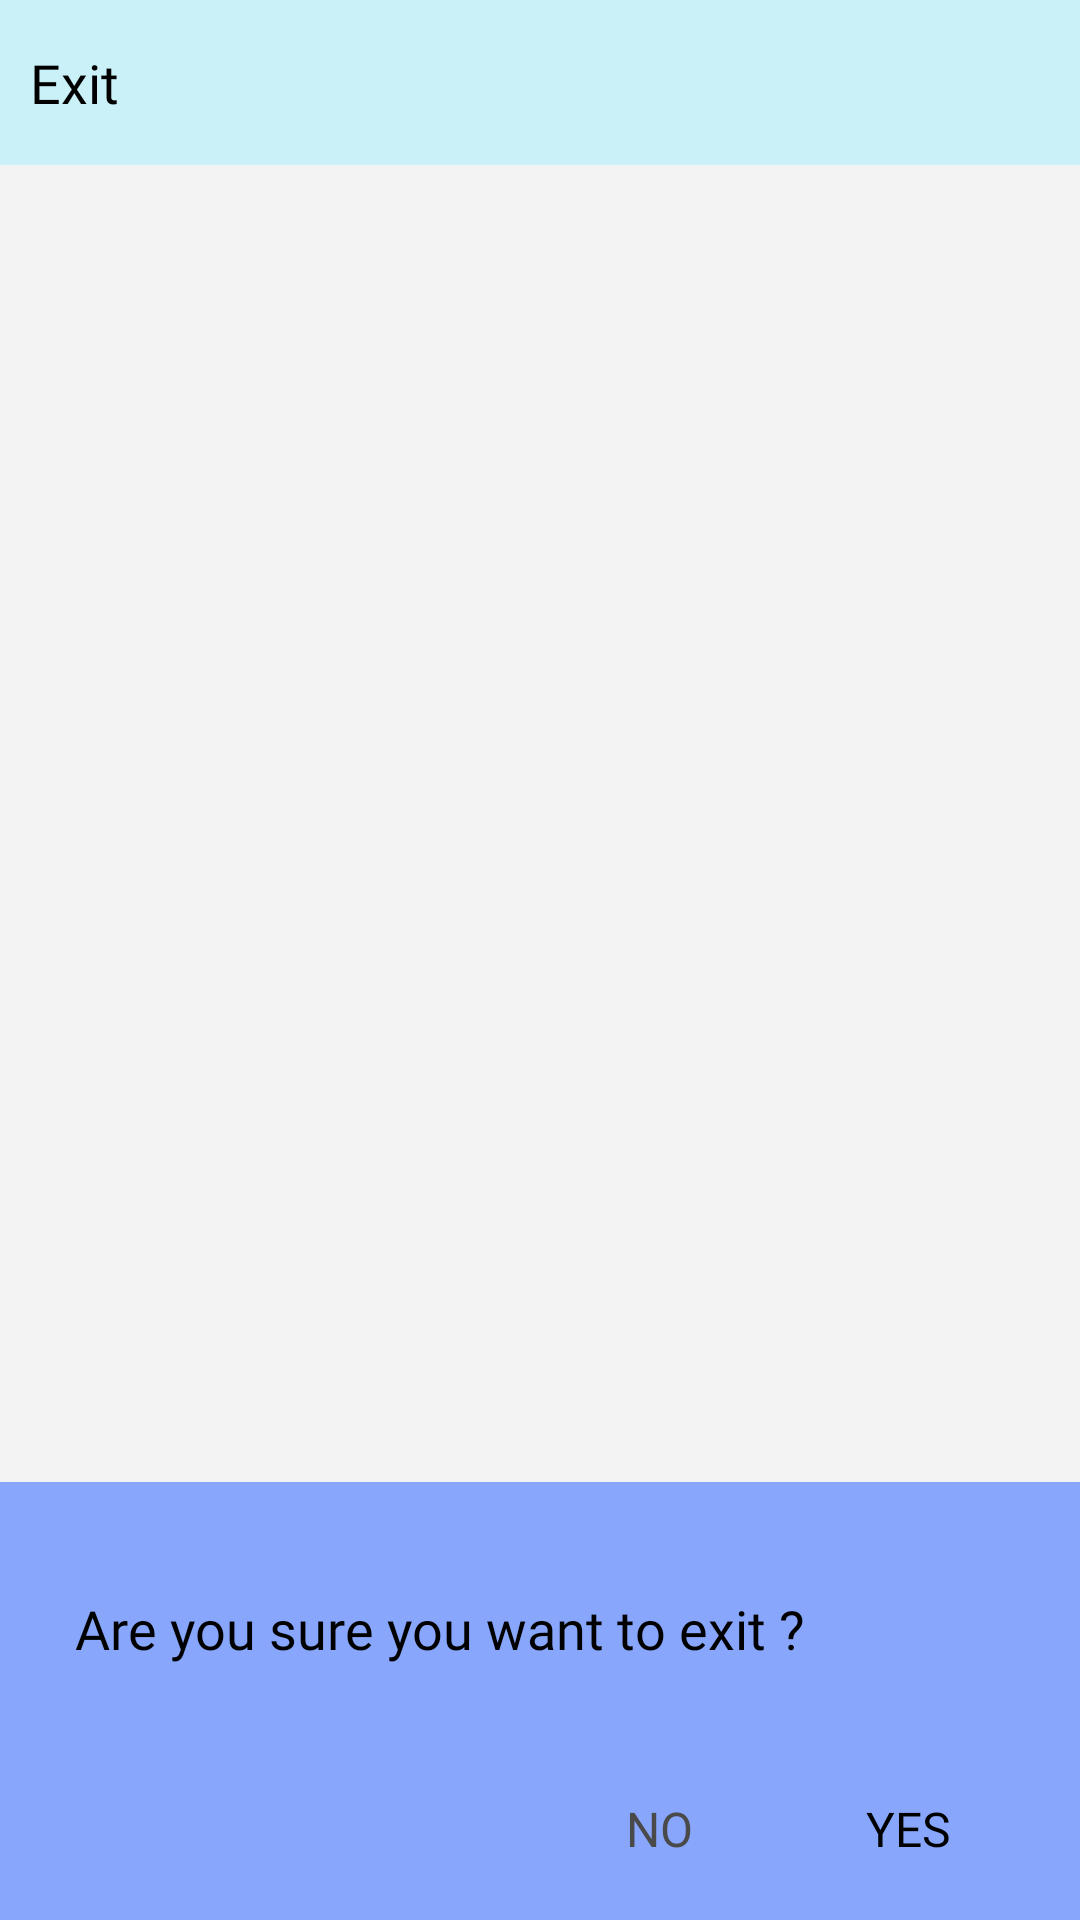

Write the Android layout XML for this screen, with the resource values it uses.
<!-- AndroidManifest.xml: application theme AppTheme -->
<!-- res/layout/activity_exit.xml -->
<?xml version="1.0" encoding="utf-8"?>
<FrameLayout xmlns:android="http://schemas.android.com/apk/res/android"
    android:layout_width="match_parent"
    android:layout_height="match_parent"
    android:layout_gravity="center">

    <LinearLayout
        android:layout_width="match_parent"
        android:layout_height="match_parent"
        android:orientation="vertical">

        <LinearLayout
            android:id="@+id/ll_original"
            android:layout_width="match_parent"
            android:layout_height="55dp"
            android:visibility="visible">

            <FrameLayout
                android:layout_width="match_parent"
                android:layout_height="match_parent"
                android:layout_marginLeft="10dp">

                <TextView
                    android:layout_width="match_parent"
                    android:layout_height="match_parent"
                    android:fontFamily="@font/fira_sans_regular"
                    android:gravity="left|center_vertical|center_horizontal|center"
                    android:text="Exit"
                    android:textColor="@color/color_black"
                    android:textSize="@dimen/tv_size_18" />
            </FrameLayout>
        </LinearLayout>

        <LinearLayout
            android:layout_width="match_parent"
            android:layout_height="match_parent"
            android:layout_gravity="bottom|center_vertical|center_horizontal|center"
            android:background="@color/colorPrimaryDark"
            android:gravity="bottom|center_vertical|center_horizontal|center"
            android:orientation="vertical"
            android:weightSum="10">


            <LinearLayout
                android:layout_width="match_parent"
                android:layout_height="0dp"
                android:layout_gravity="center"
                android:layout_weight="2.5"
                android:background="@color/color_white"
                android:gravity="center">

                <LinearLayout
                    android:layout_width="match_parent"
                    android:layout_height="match_parent"
                    android:orientation="vertical"
                    android:padding="15dp"
                    android:weightSum="4">

                    <TextView
                        android:layout_width="match_parent"
                        android:layout_height="90dp"
                        android:layout_gravity="left|center_vertical|center_horizontal|center"
                        android:layout_marginLeft="10dp"
                        android:layout_marginBottom="5dp"
                        android:layout_weight="2"
                        android:background="?attr/selectableItemBackgroundBorderless"
                        android:baselineAligned="false"
                        android:fontFamily="@font/fira_sans_regular"
                        android:gravity="left|center_vertical|center_horizontal|center"
                        android:paddingBottom="5dp"
                        android:text="Are you sure you want to exit ?"
                        android:textColor="@color/color_black"
                        android:textSize="@dimen/tv_size_18" />

                    <LinearLayout
                        android:layout_width="match_parent"
                        android:layout_height="45dp"
                        android:layout_gravity="center"
                        android:layout_marginBottom="10dp"
                        android:gravity="center"
                        android:orientation="horizontal"
                        android:weightSum="10">

                        <LinearLayout
                            android:layout_width="0dp"
                            android:layout_height="match_parent"
                            android:layout_weight="5" />

                        <LinearLayout
                            android:layout_width="0dp"
                            android:layout_height="match_parent"
                            android:layout_gravity="center"
                            android:layout_weight="2.5"
                            android:gravity="center">

                            <LinearLayout
                                android:id="@+id/ll_close_exit"
                                android:layout_width="match_parent"
                                android:layout_height="match_parent">

                                <LinearLayout
                                    android:layout_width="match_parent"
                                    android:layout_height="match_parent"
                                    android:layout_gravity="left|center_vertical|center_horizontal|center"
                                    android:layout_weight="4"
                                    android:background="?attr/selectableItemBackground"
                                    android:gravity="left|center_vertical|center_horizontal|center">

                                    <TextView
                                        android:layout_width="match_parent"
                                        android:layout_height="match_parent"
                                        android:layout_gravity="left|center_vertical|center_horizontal|center"
                                        android:fontFamily="@font/fira_sans_regular"
                                        android:gravity="left|center_vertical|center_horizontal|center"
                                        android:text="No"
                                        android:textAlignment="center"
                                        android:textAllCaps="true"
                                        android:textColor="@color/color_light_black"
                                        android:textSize="@dimen/tv_size_16" />
                                </LinearLayout>
                            </LinearLayout>
                        </LinearLayout>

                        <LinearLayout
                            android:layout_width="0dp"
                            android:layout_height="match_parent"
                            android:layout_gravity="center"
                            android:layout_weight="0.1"
                            android:gravity="center" />

                        <LinearLayout
                            android:layout_width="0dp"
                            android:layout_height="match_parent"
                            android:layout_gravity="center"
                            android:layout_weight="2.5"
                            android:background="?attr/selectableItemBackgroundBorderless"
                            android:gravity="center">

                            <LinearLayout
                                android:layout_width="0dp"
                                android:layout_height="match_parent"
                                android:layout_gravity="center"
                                android:layout_weight="4"
                                android:gravity="center">

                                <LinearLayout
                                    android:id="@+id/ll_done"
                                    android:layout_width="match_parent"
                                    android:layout_height="match_parent"
                                    android:layout_gravity="center"
                                    android:background="?attr/selectableItemBackground"
                                    android:gravity="center">

                                    <TextView
                                        android:layout_width="match_parent"
                                        android:layout_height="match_parent"
                                        android:layout_gravity="center"
                                        android:fontFamily="@font/fira_sans_regular"
                                        android:gravity="center"
                                        android:paddingRight="5dp"
                                        android:text="Yes"
                                        android:textAlignment="center"
                                        android:textAllCaps="true"
                                        android:textColor="@color/color_black"
                                        android:textSize="@dimen/tv_size_16" />
                                </LinearLayout>
                            </LinearLayout>
                        </LinearLayout>

                        <LinearLayout
                            android:layout_width="0dp"
                            android:layout_height="match_parent"
                            android:layout_weight="0">

                            <LinearLayout
                                android:id="@+id/ll_text_add"
                                android:layout_width="0dp"
                                android:layout_height="match_parent"
                                android:layout_weight="2"
                                android:background="@color/colorPrimary"
                                android:gravity="center"
                                android:visibility="gone">

                                <TextView
                                    android:id="@+id/tv_done"
                                    android:layout_width="wrap_content"
                                    android:layout_height="wrap_content"
                                    android:text="Done"
                                    android:textColor="@color/color_black"
                                    android:textSize="22sp"
                                    android:textStyle="bold" />
                            </LinearLayout>
                        </LinearLayout>
                    </LinearLayout>
                </LinearLayout>
            </LinearLayout>
        </LinearLayout>
    </LinearLayout>
</FrameLayout>
<!-- resources referenced by this layout -->
<resources>
  <color name="colorPrimary">#ffffff</color>
  <color name="colorPrimaryDark">#f3f3f3</color>
  <color name="color_black">#000000</color>
  <color name="color_light_black">#4A4A4A</color>
  <color name="color_white">@color/color_gradient_one</color>
  <dimen name="tv_size_16">16dp</dimen>
  <dimen name="tv_size_18">18dp</dimen>
  <style name="AppTheme" parent="Theme.AppCompat.Light.NoActionBar">
          <item name="android:windowNoTitle">true</item>
          <item name="android:windowFullscreen">true</item>
          <item name="colorPrimary">@color/colorPrimary</item>
          <item name="colorPrimaryDark">@color/colorPrimaryDark</item>
          <item name="colorAccent">@color/colorAccent</item>
          <item name="android:windowBackground">@color/window_bg_color</item>
      </style>
  <color name="color_gradient_one">#88a7fc</color>
  <color name="colorAccent">@color/myAccentColor</color>
  <color name="window_bg_color">#caf0f8</color>
  <color name="myAccentColor">@color/color_black</color>
</resources>
